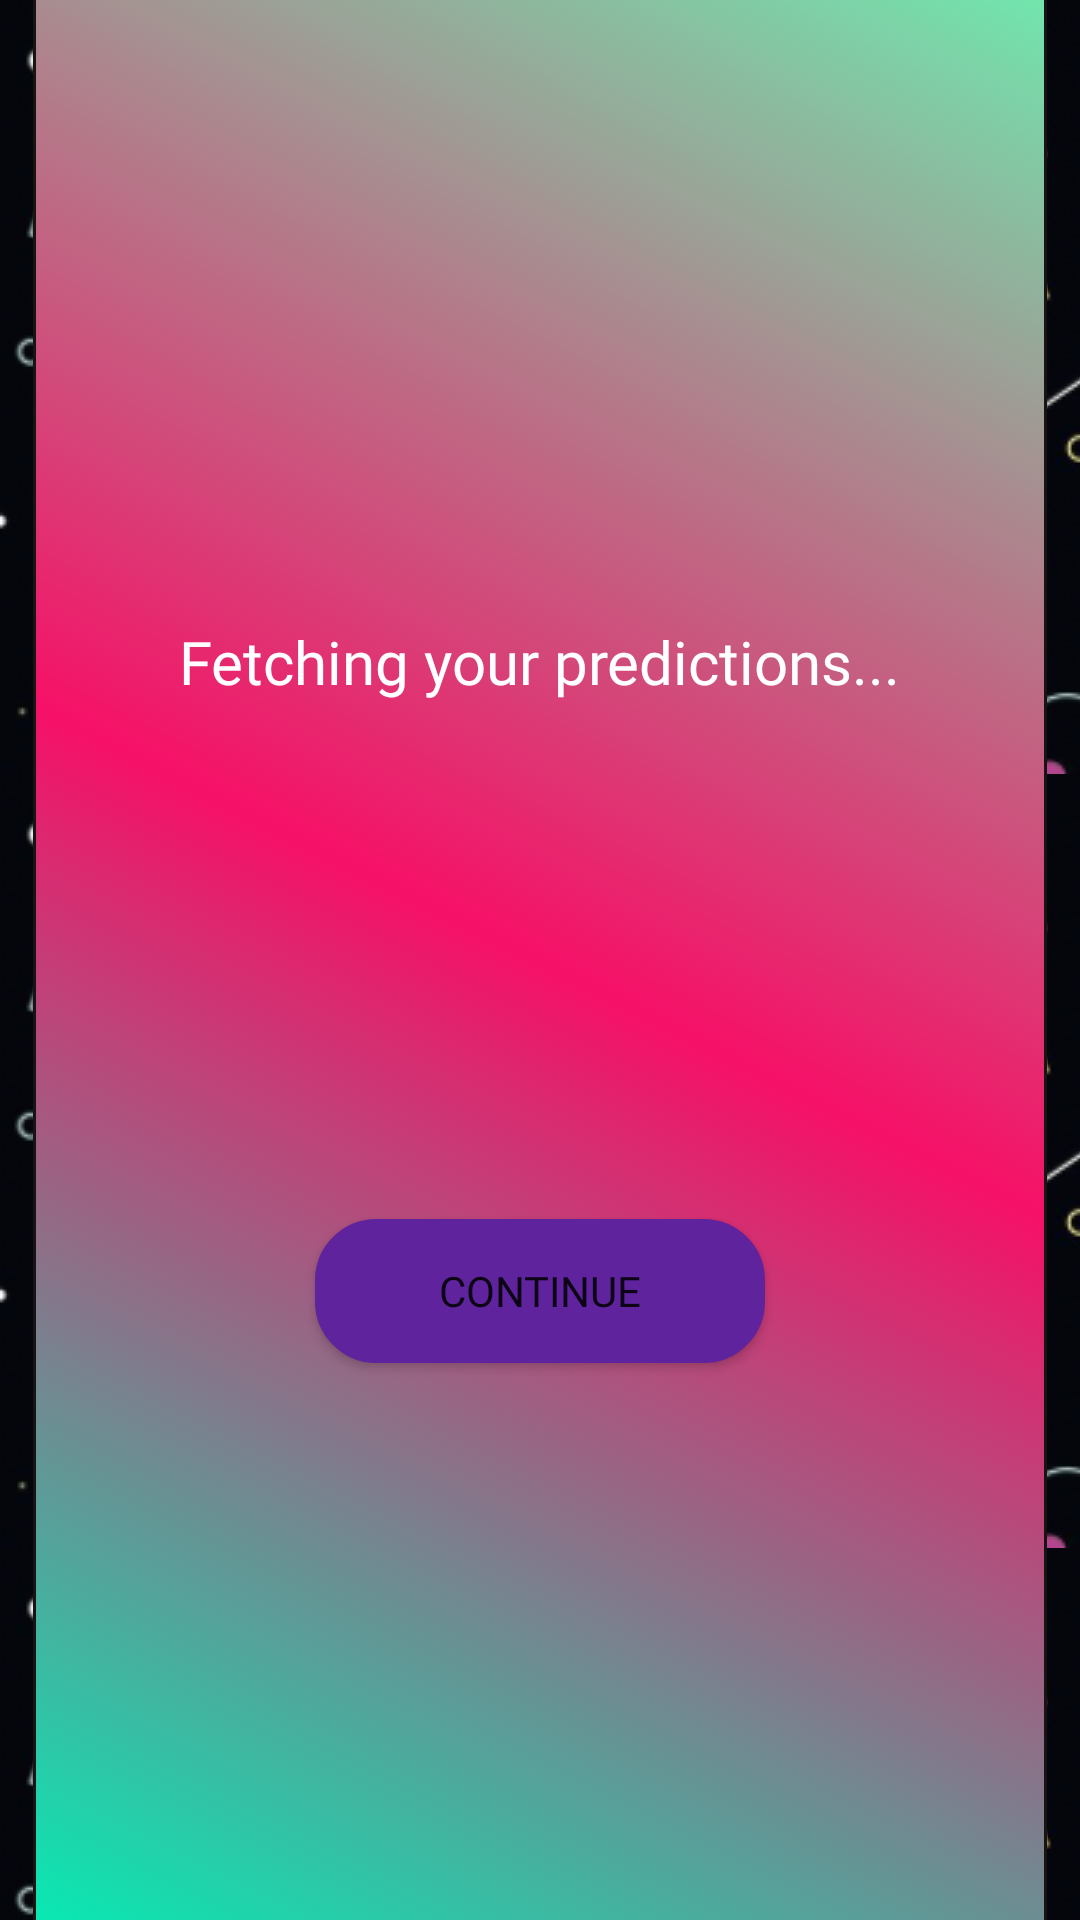

Produce the Android XML layout that renders to this screen, including the resource entries it uses.
<!-- AndroidManifest.xml: application theme Theme.Project2 -->
<!-- res/layout/fragment_loading.xml -->
<?xml version="1.0" encoding="utf-8"?>
<androidx.constraintlayout.widget.ConstraintLayout xmlns:android="http://schemas.android.com/apk/res/android"
    xmlns:app="http://schemas.android.com/apk/res-auto"
    xmlns:tools="http://schemas.android.com/tools"
    android:background="@drawable/dark_pattern_background"
    android:layout_width="match_parent"
    android:layout_height="match_parent">

    <androidx.constraintlayout.widget.ConstraintLayout
        android:layout_width="338dp"
        android:layout_height="667dp"
        android:background="@drawable/tri_color_pane_two"
        app:layout_constraintBottom_toBottomOf="parent"
        app:layout_constraintEnd_toEndOf="parent"
        app:layout_constraintStart_toStartOf="parent"
        app:layout_constraintTop_toTopOf="parent">

        <TextView
            android:id="@+id/loading_text"
            android:layout_width="wrap_content"
            android:layout_height="wrap_content"
            android:layout_marginTop="220dp"
            android:fontFamily="@font/gugi"
            android:text="Fetching your predictions..."
            android:textColor="@color/text_color"
            android:textSize="20sp"
            app:layout_constraintEnd_toEndOf="parent"
            app:layout_constraintStart_toStartOf="parent"
            app:layout_constraintTop_toTopOf="parent" />

        <Button
            android:id="@+id/loading_screen_continue_button"
            android:layout_width="150dp"
            android:layout_height="wrap_content"
            android:layout_marginBottom="100dp"
            android:background="@drawable/rounded_button"
            android:fontFamily="@font/roboto_mono"
            android:text="Continue"
            app:layout_constraintBottom_toBottomOf="parent"
            app:layout_constraintEnd_toEndOf="parent"
            app:layout_constraintStart_toStartOf="parent"
            app:layout_constraintTop_toBottomOf="@+id/loading_text"
            app:layout_constraintVertical_bias="0.633" />
    </androidx.constraintlayout.widget.ConstraintLayout>

</androidx.constraintlayout.widget.ConstraintLayout>
<!-- resources referenced by this layout -->
<resources>
  <color name="text_color">@color/white</color>
  <!-- drawable dark_pattern_background (drawable) -->
  <?xml version="1.0" encoding="utf-8"?>
  <bitmap xmlns:android="http://schemas.android.com/apk/res/android"
      android:src="@drawable/dark_pattern"
      android:tileMode="repeat" />
  <!-- drawable rounded_button (drawable) -->
  <?xml version="1.0" encoding="utf-8"?>
  <selector xmlns:android="http://schemas.android.com/apk/res/android" >
      <item android:state_pressed="true" >
          <shape android:shape="rectangle"  >
              <corners android:radius="3dip" />
              <stroke android:width="1dip" android:color="@color/button_select" />
              <gradient android:angle="-90" android:startColor="@color/button_select" android:endColor="@color/button_select"  />
          </shape>
      </item>
      <item >
          <shape android:shape="rectangle"  >
              <corners android:radius="20dip" /> 
              <stroke android:width="1dip" android:color="#5E239D" />
              <gradient android:angle="-90" android:startColor="#5E239D" android:endColor="#5E239D" />
          </shape>
      </item>
  </selector>
  <!-- drawable tri_color_pane_two (drawable) -->
  <?xml version="1.0" encoding="utf-8"?>
  <selector xmlns:android="http://schemas.android.com/apk/res/android">
      <item >
          <shape android:shape="rectangle"  >
              <corners android:radius="10dip" /> 
              <stroke android:width="1dip" android:color="@color/pane_background" />
              <gradient
                  android:angle="45"
                  android:startColor="#00F0B5"
                  android:centerColor="#F61067"
                  android:endColor="#6DECAF"/>
          </shape>
      </item>
  </selector>
  <style name="Theme.Project2" parent="Theme.MaterialComponents.DayNight.NoActionBar">
          
          <item name="colorPrimary">@color/banner</item>
          <item name="colorPrimaryVariant">@color/banner</item>
          <item name="colorOnPrimary">@color/white</item>
          
          <item name="colorSecondary">@color/teal_200</item>
          <item name="colorSecondaryVariant">@color/teal_700</item>
          <item name="colorOnSecondary">@color/black</item>
          
          <item name="android:statusBarColor">?attr/colorPrimaryVariant</item>
          
      </style>
  <color name="white">#FFFFFFFF</color>
  <!-- drawable dark_pattern: png bitmap (drawable, 74759 bytes) -->
  <color name="button_select">@color/selected_icon</color>
  <color name="pane_background">@color/spotify_gray_darker</color>
  <color name="banner">@color/spotify_bright_purple</color>
  <color name="teal_200">#FF03DAC5</color>
  <color name="teal_700">#FF018786</color>
  <color name="black">#FF000000</color>
  <color name="selected_icon">#504c4c</color>
  <color name="spotify_gray_darker">#181414</color>
  <color name="spotify_bright_purple">#5E239D</color>
</resources>
